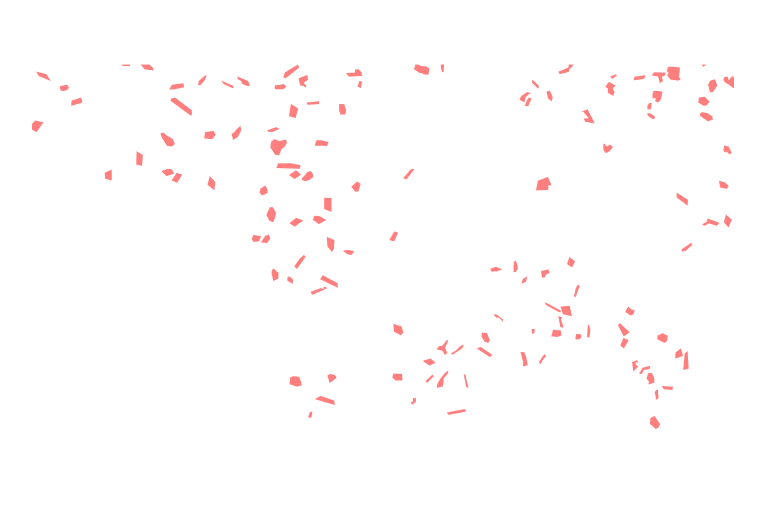

The data file committed next to this chart (first rows):
Particles, Pixel Count, area, dia
1, 24, 0.4633, 0.7681
2, 65, 1.255, 1.264
3, 102, 1.969, 1.583
4, 124, 2.394, 1.746
5, 31, 0.5985, 0.8729
6, 74, 1.429, 1.349
7, 11, 0.2124, 0.52
8, 176, 3.398, 2.08
9, 94, 1.815, 1.52
10, 66, 1.274, 1.274
11, 91, 1.757, 1.496
12, 24, 0.4633, 0.7681
13, 53, 1.023, 1.141
14, 89, 1.718, 1.479
15, 55, 1.062, 1.163
16, 94, 1.815, 1.52
17, 67, 1.293, 1.283
18, 35, 0.6757, 0.9275
19, 99, 1.911, 1.56
20, 41, 0.7915, 1.004
21, 31, 0.5985, 0.8729
22, 97, 1.873, 1.544
23, 79, 1.525, 1.393
24, 56, 1.081, 1.173
25, 61, 1.178, 1.224
26, 52, 1.004, 1.131
27, 106, 2.046, 1.614
28, 107, 2.066, 1.622
29, 86, 1.66, 1.454
30, 73, 1.409, 1.34
31, 150, 2.896, 1.92
32, 48, 0.9266, 1.086
33, 74, 1.429, 1.349
34, 32, 0.6178, 0.8869
35, 100, 1.931, 1.568
36, 98, 1.892, 1.552
37, 90, 1.737, 1.487
38, 35, 0.6757, 0.9275
39, 97, 1.873, 1.544
40, 85, 1.641, 1.445
41, 43, 0.8301, 1.028
42, 90, 1.737, 1.487
43, 124, 2.394, 1.746
44, 201, 3.88, 2.223
45, 79, 1.525, 1.393
46, 71, 1.371, 1.321
47, 58, 1.12, 1.194
48, 92, 1.776, 1.504
49, 136, 2.626, 1.828
50, 73, 1.409, 1.34
51, 59, 1.139, 1.204
52, 72, 1.39, 1.33
53, 66, 1.274, 1.274
54, 91, 1.757, 1.496
55, 72, 1.39, 1.33
56, 77, 1.486, 1.376
57, 173, 3.34, 2.062
58, 62, 1.197, 1.234
59, 73, 1.409, 1.34
60, 68, 1.313, 1.293
... 61 more rows
